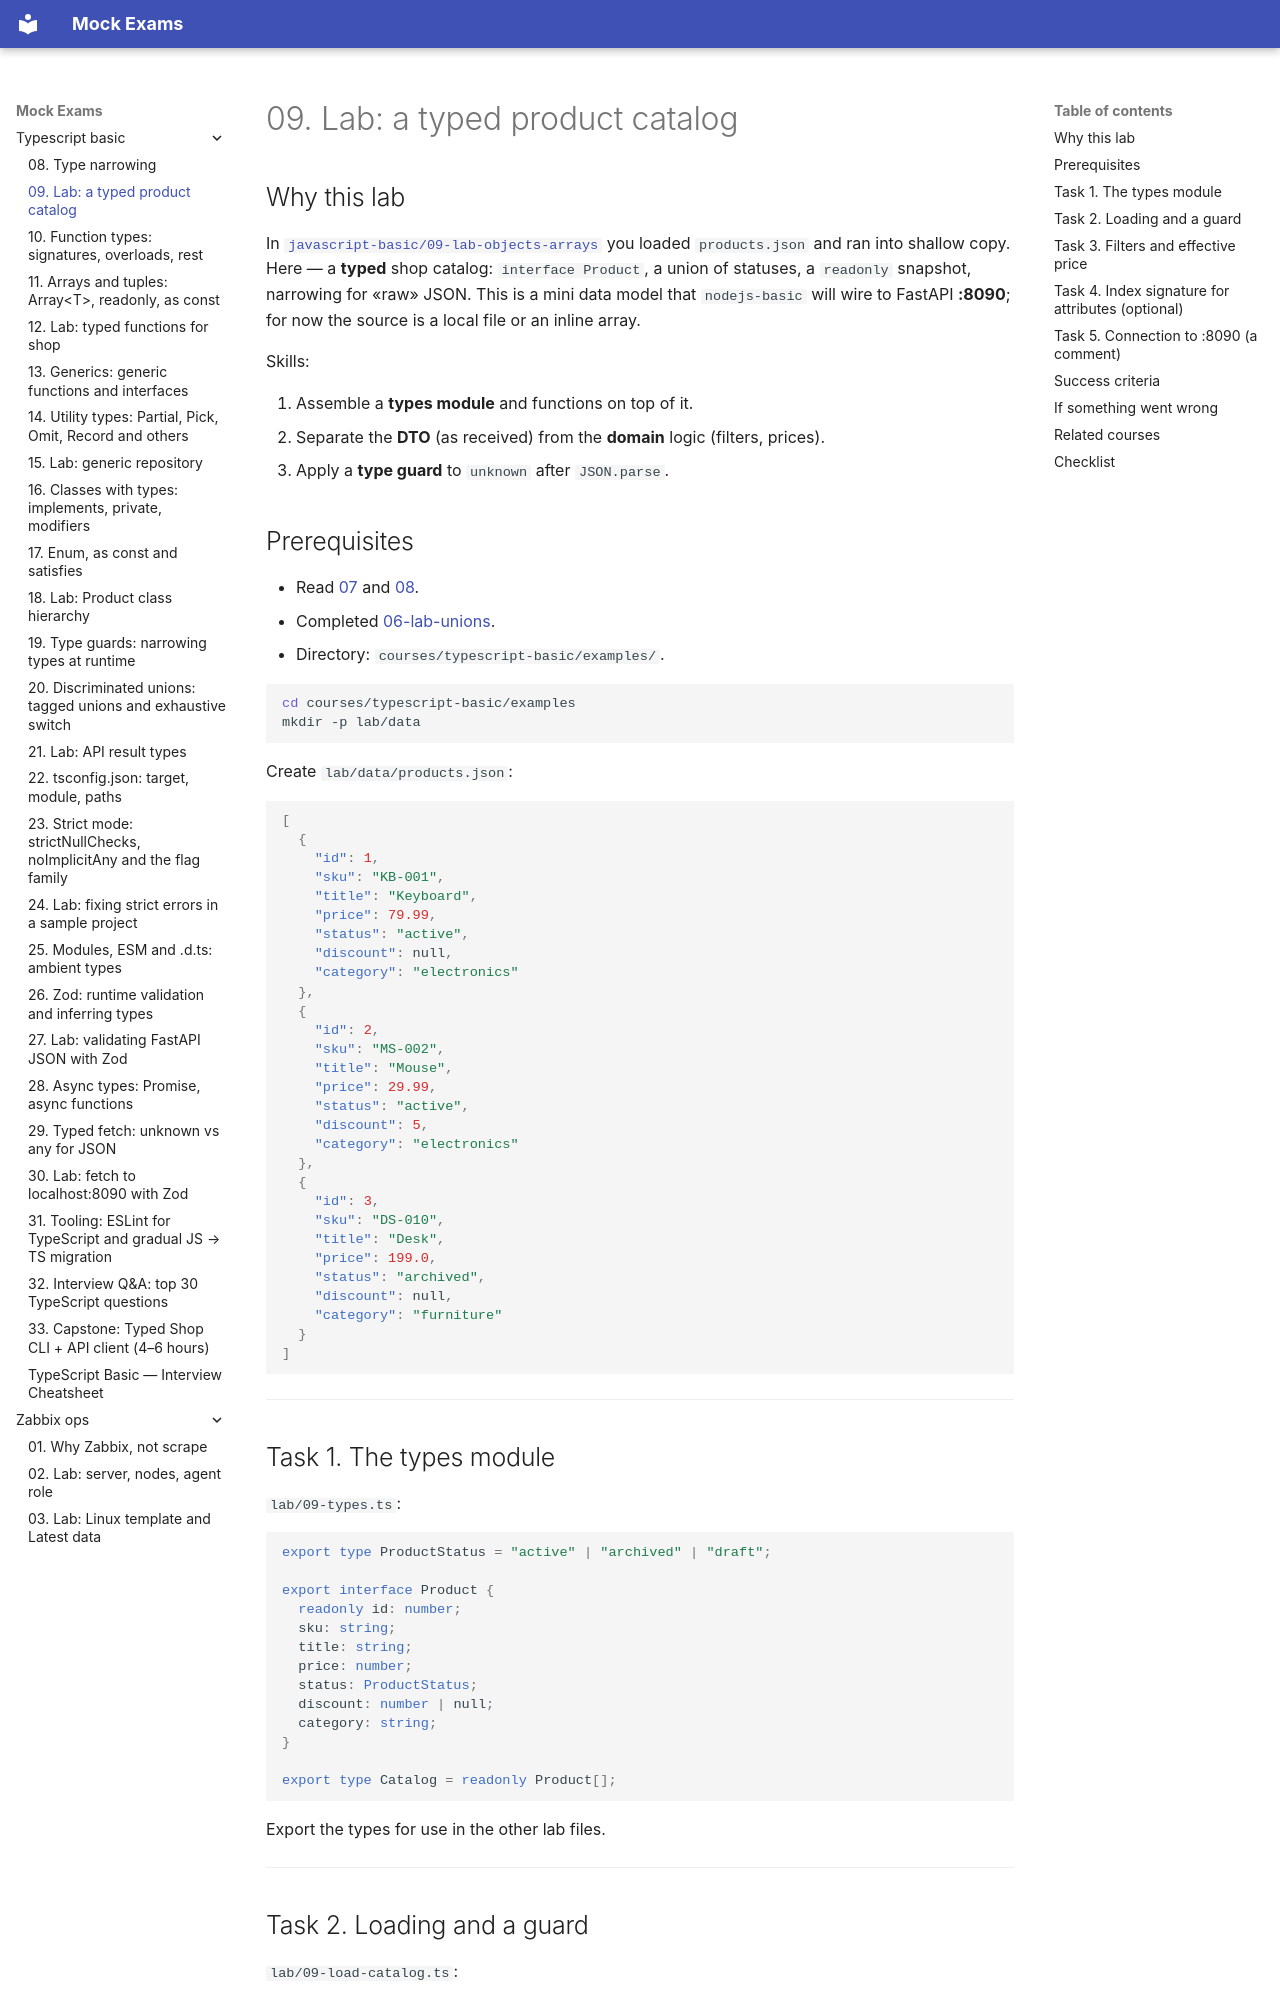

repository: FedorArbuzov/mock-exams · page: typescript-basic/09-lab-objects/index.html · generator: mkdocs

# 09. Lab: a typed product catalog

## Why this lab

In [`javascript-basic/09-lab-objects-arrays`](../javascript-basic/09-lab-objects-arrays.md) you loaded `products.json` and ran into shallow copy. Here — a **typed** shop catalog: `interface Product`, a union of statuses, a `readonly` snapshot, narrowing for «raw» JSON. This is a mini data model that `nodejs-basic` will wire to FastAPI **:8090**; for now the source is a local file or an inline array.

Skills:

1. Assemble a **types module** and functions on top of it.
2. Separate the **DTO** (as received) from the **domain** logic (filters, prices).
3. Apply a **type guard** to `unknown` after `JSON.parse`.

## Prerequisites

- Read [07](07-interfaces-objects.md) and [08](08-narrowing.md).
- Completed [06-lab-unions](06-lab-unions.md).
- Directory: `courses/typescript-basic/examples/`.

```bash
cd courses/typescript-basic/examples
mkdir -p lab/data
```

Create `lab/data/products.json`:

```json
[
  {
    "id": 1,
    "sku": "KB-001",
    "title": "Keyboard",
    "price": 79.99,
    "status": "active",
    "discount": null,
    "category": "electronics"
  },
  {
    "id": 2,
    "sku": "MS-002",
    "title": "Mouse",
    "price": 29.99,
    "status": "active",
    "discount": 5,
    "category": "electronics"
  },
  {
    "id": 3,
    "sku": "DS-010",
    "title": "Desk",
    "price": 199.0,
    "status": "archived",
    "discount": null,
    "category": "furniture"
  }
]
```

---

## Task 1. The types module

`lab/09-types.ts`:

```typescript
export type ProductStatus = "active" | "archived" | "draft";

export interface Product {
  readonly id: number;
  sku: string;
  title: string;
  price: number;
  status: ProductStatus;
  discount: number | null;
  category: string;
}

export type Catalog = readonly Product[];
```

Export the types for use in the other lab files.

---
